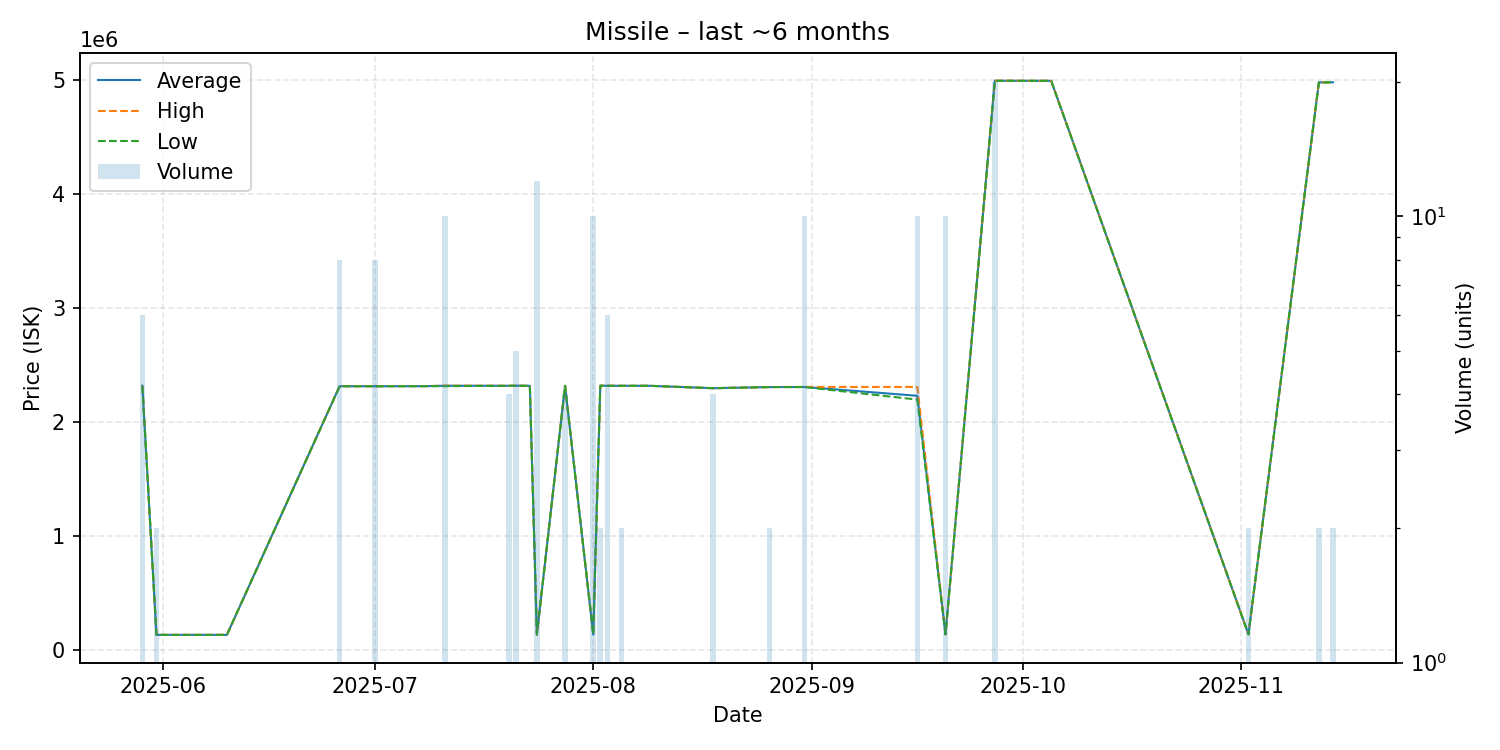

Values plotted in this chart, from the file beside it:
date, average, highest, lowest, order_count, volume
2025-05-29, 2321000, 2321000, 2321000, 2, 6
2025-05-31, 133800, 133800, 133800, 1, 2
2025-06-10, 133800, 133800, 133800, 1, 1
2025-06-26, 2316375, 2317000, 2316000, 3, 8
2025-07-01, 2316375, 2317000, 2316000, 2, 8
2025-07-08, 2317000, 2317000, 2317000, 1, 1
2025-07-11, 2320600, 2321000, 2317000, 2, 10
2025-07-20, 2320000, 2320000, 2320000, 1, 4
2025-07-21, 2320800, 2321000, 2320000, 2, 5
2025-07-23, 2320000, 2320000, 2320000, 1, 1
2025-07-24, 136300, 136300, 136300, 1, 12
2025-07-28, 2320000, 2320000, 2320000, 1, 4
2025-08-01, 136300, 136300, 136300, 1, 10
2025-08-02, 2321000, 2321000, 2321000, 1, 2
2025-08-03, 2320167, 2321000, 2320000, 3, 6
2025-08-05, 2320000, 2320000, 2320000, 1, 2
2025-08-09, 2320000, 2320000, 2320000, 1, 1
2025-08-18, 2299000, 2299000, 2299000, 1, 4
2025-08-26, 2309000, 2309000, 2309000, 1, 2
2025-08-31, 2309500, 2310000, 2309000, 2, 10
2025-09-16, 2232500, 2310000, 2199000, 3, 10
2025-09-20, 138400, 138400, 138400, 1, 10
2025-09-27, 4997750, 4998000, 4997000, 2, 20
2025-10-05, 4997000, 4997000, 4997000, 1, 1
2025-11-02, 138500, 138500, 138500, 1, 2
2025-11-12, 4983000, 4983000, 4983000, 1, 2
2025-11-14, 4984000, 4984000, 4984000, 1, 2
